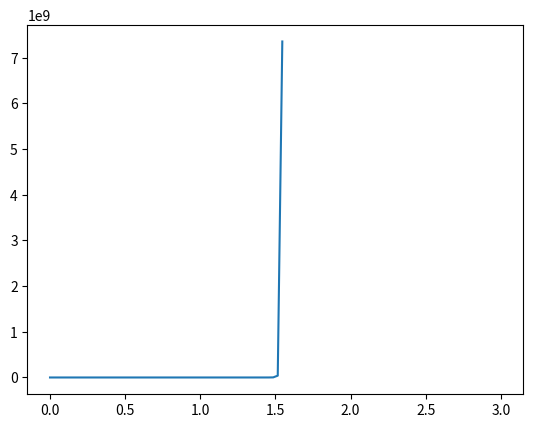
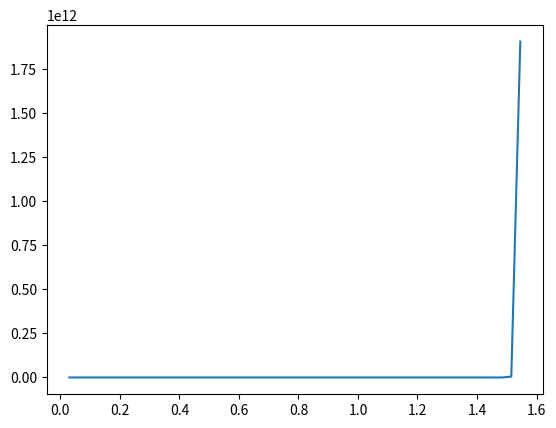

These figures' Python source, in order:
import numpy as np
import matplotlib.pyplot as plt
import sympy as sp

x = sp.Symbol('x')

f = (sp.tan(x))**(4*x)
f1 = f.diff(x)
print("f' =", f1)


fig = plt.subplots()
y = np.linspace(0, 3, 100)
q = lambda x: (np.tan(x))**(4*x)
g = lambda x: (4*x*(np.tan(x)**2 + 1)/np.tan(x) + 4*np.log(np.tan(x)))*np.tan(x)**(4*x)
plt.plot(y, q(y))

plt.show()

plt.plot(y, g(y))

plt.show()
